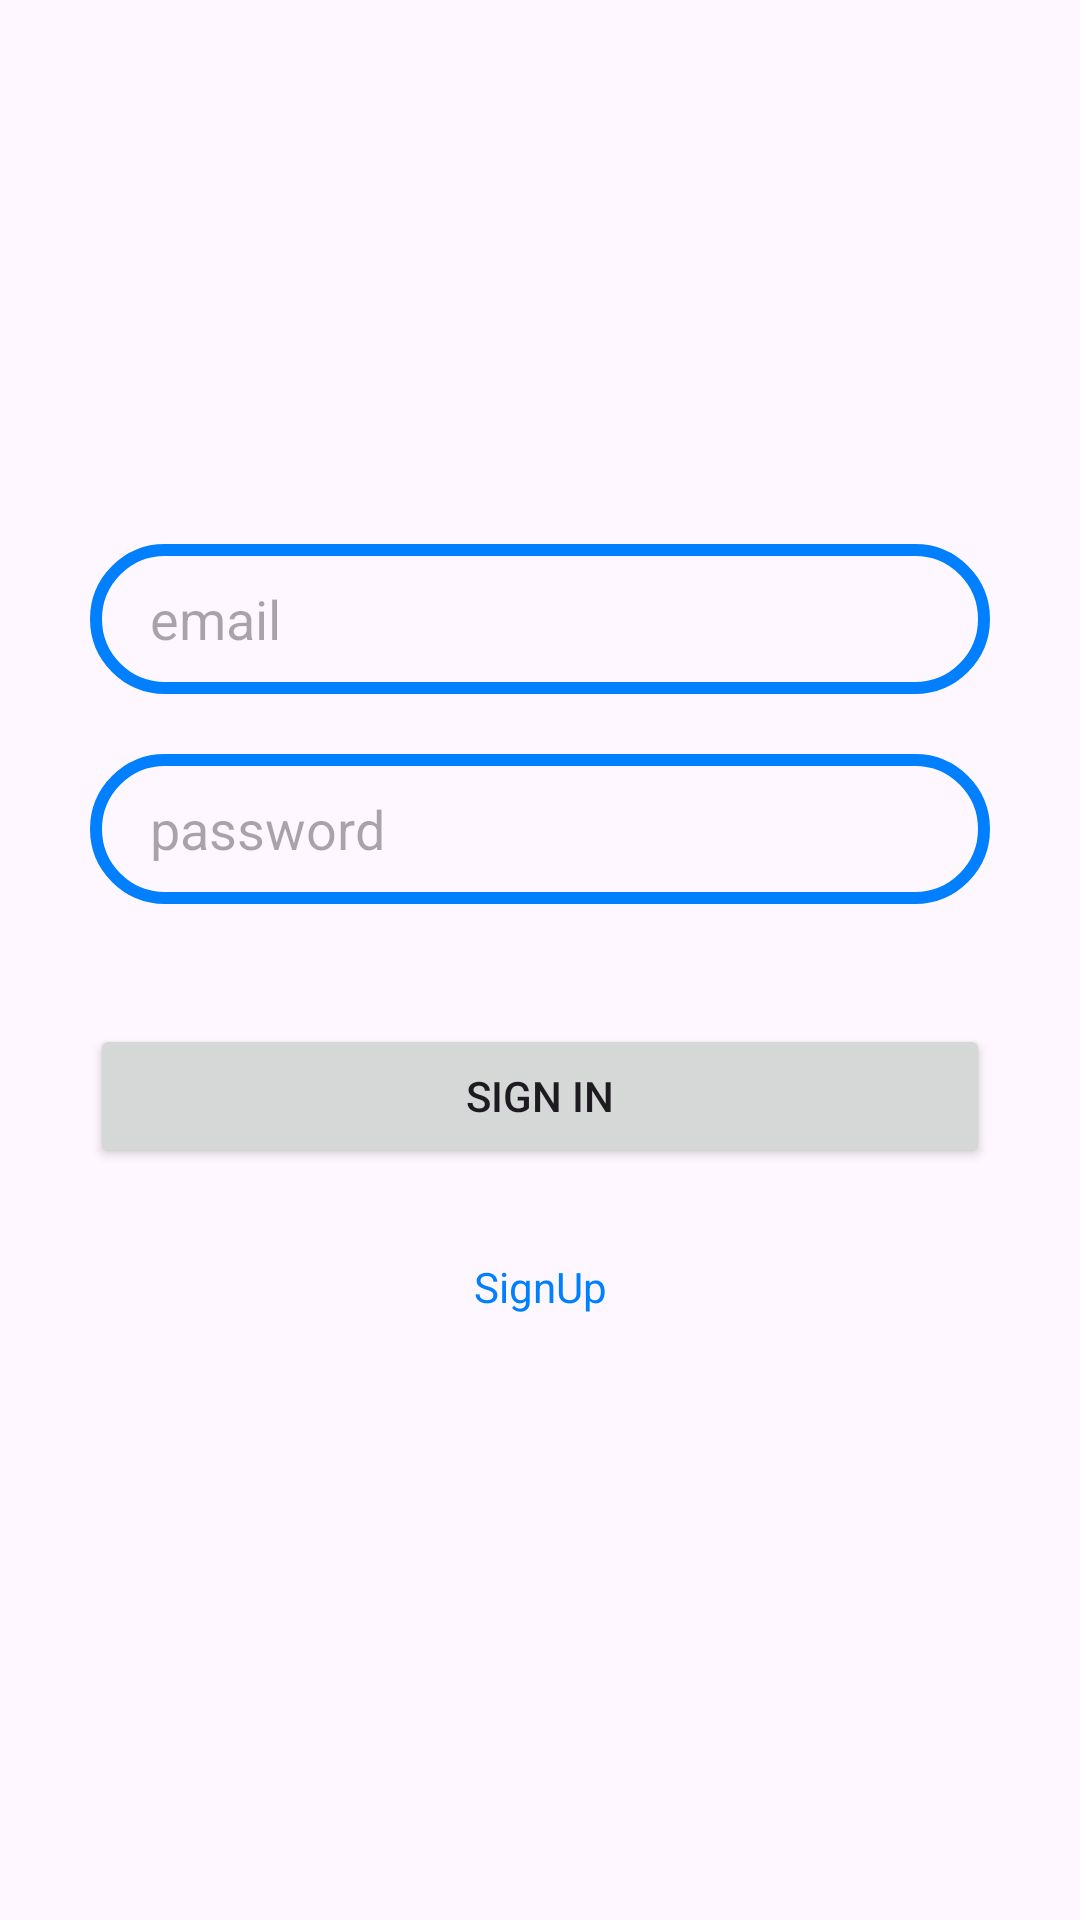

Layout XML and referenced resources for this Android screen:
<!-- AndroidManifest.xml: application theme Theme.AppMusicKotlin -->
<!-- res/layout/activity_sig_in_screen.xml -->
<?xml version="1.0" encoding="utf-8"?>
<androidx.constraintlayout.widget.ConstraintLayout xmlns:android="http://schemas.android.com/apk/res/android"
    xmlns:app="http://schemas.android.com/apk/res-auto"
    xmlns:tools="http://schemas.android.com/tools"
    android:id="@+id/main"
    android:layout_width="match_parent"
    android:layout_height="match_parent"
    tools:context=".UI.SigInScreenActivity">


    <LinearLayout
        android:gravity="center"
        android:layout_width="match_parent"
        android:layout_height="match_parent"
        android:orientation="vertical"
        >

        <EditText
            android:layout_gravity="center"
            android:hint="email"
            android:paddingHorizontal="20dp"
            android:id="@+id/editTextText1"
            android:layout_width="300dp"
            android:layout_height="50dp"
            android:layout_marginVertical="10dp"
            android:background="@drawable/rounded_edittext_background"
            android:ems="10"
            android:inputType="text"
            android:textColor="#888888"
            />

        <EditText
            android:layout_gravity="center"
            android:hint="password"
            android:paddingHorizontal="20dp"
            android:id="@+id/editTextText2"
            android:layout_width="300dp"
            android:layout_height="50dp"
            android:layout_marginVertical="10dp"
            android:background="@drawable/rounded_edittext_background"
            android:ems="10"
            android:inputType="text"
            android:textColor="#888888"
            />

        <Button
            android:layout_gravity="center"
            android:layout_marginTop="30dp"
            android:id="@+id/button"
            android:layout_width="300dp"
            android:layout_height="wrap_content"
            android:text="Sign In"
            />
git
        <TextView
            android:textColor="#007FFF"
            android:layout_marginVertical="30dp"
            android:gravity="center"
            android:id="@+id/textView3"
            android:layout_width="match_parent"
            android:layout_height="wrap_content"
            android:text="SignUp" />

    </LinearLayout>
</androidx.constraintlayout.widget.ConstraintLayout>
<!-- resources referenced by this layout -->
<resources>
  <!-- drawable rounded_edittext_background (drawable) -->
  <?xml version="1.0" encoding="utf-8"?>
  <shape xmlns:android="http://schemas.android.com/apk/res/android"
  android:shape="rectangle">
      <corners android:radius="500dp" />
      <stroke android:width="4dp" android:color="#007FFF" />
  
  </shape>
  <style name="Theme.AppMusicKotlin" parent="Base.Theme.AppMusicKotlin" />
  <style name="Base.Theme.AppMusicKotlin" parent="Theme.Material3.DayNight.NoActionBar">
          
          
      </style>
</resources>
